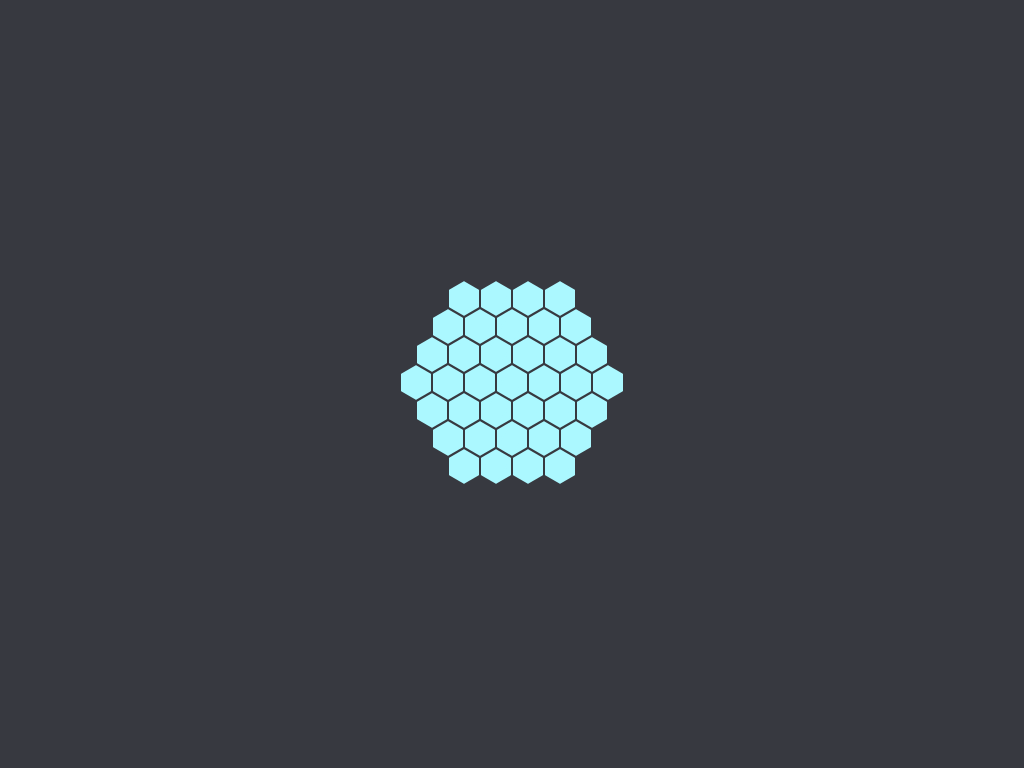

Reproduce this picture with HTML and CSS.

<!-- file: index2.html -->
<!DOCTYPE html>
<html lang="en" >
<head>
<meta charset="UTF-8">
<title>纯CSS3实现的六边形加载动画DEMO演示</title>

<link rel="stylesheet" href="css/style.css">

</head>
<body>

<div class="socket">
	<div class="gel center-gel">
		<div class="hex-brick h1"></div>
		<div class="hex-brick h2"></div>
		<div class="hex-brick h3"></div>
	</div>
	<div class="gel c1 r1">
		<div class="hex-brick h1"></div>
		<div class="hex-brick h2"></div>
		<div class="hex-brick h3"></div>
	</div>
	<div class="gel c2 r1">
		<div class="hex-brick h1"></div>
		<div class="hex-brick h2"></div>
		<div class="hex-brick h3"></div>
	</div>
	<div class="gel c3 r1">
		<div class="hex-brick h1"></div>
		<div class="hex-brick h2"></div>
		<div class="hex-brick h3"></div>
	</div>
	<div class="gel c4 r1">
		<div class="hex-brick h1"></div>
		<div class="hex-brick h2"></div>
		<div class="hex-brick h3"></div>
	</div>
	<div class="gel c5 r1">
		<div class="hex-brick h1"></div>
		<div class="hex-brick h2"></div>
		<div class="hex-brick h3"></div>
	</div>
	<div class="gel c6 r1">
		<div class="hex-brick h1"></div>
		<div class="hex-brick h2"></div>
		<div class="hex-brick h3"></div>
	</div>
	
	<div class="gel c7 r2">
		<div class="hex-brick h1"></div>
		<div class="hex-brick h2"></div>
		<div class="hex-brick h3"></div>
	</div>
	
	<div class="gel c8 r2">
		<div class="hex-brick h1"></div>
		<div class="hex-brick h2"></div>
		<div class="hex-brick h3"></div>
	</div>
	<div class="gel c9 r2">
		<div class="hex-brick h1"></div>
		<div class="hex-brick h2"></div>
		<div class="hex-brick h3"></div>
	</div>
	<div class="gel c10 r2">
		<div class="hex-brick h1"></div>
		<div class="hex-brick h2"></div>
		<div class="hex-brick h3"></div>
	</div>
	<div class="gel c11 r2">
		<div class="hex-brick h1"></div>
		<div class="hex-brick h2"></div>
		<div class="hex-brick h3"></div>
	</div>
	<div class="gel c12 r2">
		<div class="hex-brick h1"></div>
		<div class="hex-brick h2"></div>
		<div class="hex-brick h3"></div>
	</div>
	<div class="gel c13 r2">
		<div class="hex-brick h1"></div>
		<div class="hex-brick h2"></div>
		<div class="hex-brick h3"></div>
	</div>
	<div class="gel c14 r2">
		<div class="hex-brick h1"></div>
		<div class="hex-brick h2"></div>
		<div class="hex-brick h3"></div>
	</div>
	<div class="gel c15 r2">
		<div class="hex-brick h1"></div>
		<div class="hex-brick h2"></div>
		<div class="hex-brick h3"></div>
	</div>
	<div class="gel c16 r2">
		<div class="hex-brick h1"></div>
		<div class="hex-brick h2"></div>
		<div class="hex-brick h3"></div>
	</div>
	<div class="gel c17 r2">
		<div class="hex-brick h1"></div>
		<div class="hex-brick h2"></div>
		<div class="hex-brick h3"></div>
	</div>
	<div class="gel c18 r2">
		<div class="hex-brick h1"></div>
		<div class="hex-brick h2"></div>
		<div class="hex-brick h3"></div>
	</div>
	<div class="gel c19 r3">
		<div class="hex-brick h1"></div>
		<div class="hex-brick h2"></div>
		<div class="hex-brick h3"></div>
	</div>
	<div class="gel c20 r3">
		<div class="hex-brick h1"></div>
		<div class="hex-brick h2"></div>
		<div class="hex-brick h3"></div>
	</div>
	<div class="gel c21 r3">
		<div class="hex-brick h1"></div>
		<div class="hex-brick h2"></div>
		<div class="hex-brick h3"></div>
	</div>
	<div class="gel c22 r3">
		<div class="hex-brick h1"></div>
		<div class="hex-brick h2"></div>
		<div class="hex-brick h3"></div>
	</div>
	<div class="gel c23 r3">
		<div class="hex-brick h1"></div>
		<div class="hex-brick h2"></div>
		<div class="hex-brick h3"></div>
	</div>
	<div class="gel c24 r3">
		<div class="hex-brick h1"></div>
		<div class="hex-brick h2"></div>
		<div class="hex-brick h3"></div>
	</div>
	<div class="gel c25 r3">
		<div class="hex-brick h1"></div>
		<div class="hex-brick h2"></div>
		<div class="hex-brick h3"></div>
	</div>
	<div class="gel c26 r3">
		<div class="hex-brick h1"></div>
		<div class="hex-brick h2"></div>
		<div class="hex-brick h3"></div>
	</div>
	<div class="gel c28 r3">
		<div class="hex-brick h1"></div>
		<div class="hex-brick h2"></div>
		<div class="hex-brick h3"></div>
	</div>
	<div class="gel c29 r3">
		<div class="hex-brick h1"></div>
		<div class="hex-brick h2"></div>
		<div class="hex-brick h3"></div>
	</div>
	<div class="gel c30 r3">
		<div class="hex-brick h1"></div>
		<div class="hex-brick h2"></div>
		<div class="hex-brick h3"></div>
	</div>
	<div class="gel c31 r3">
		<div class="hex-brick h1"></div>
		<div class="hex-brick h2"></div>
		<div class="hex-brick h3"></div>
	</div>
	<div class="gel c32 r3">
		<div class="hex-brick h1"></div>
		<div class="hex-brick h2"></div>
		<div class="hex-brick h3"></div>
	</div>
	<div class="gel c33 r3">
		<div class="hex-brick h1"></div>
		<div class="hex-brick h2"></div>
		<div class="hex-brick h3"></div>
	</div>
	<div class="gel c34 r3">
		<div class="hex-brick h1"></div>
		<div class="hex-brick h2"></div>
		<div class="hex-brick h3"></div>
	</div>
	<div class="gel c35 r3">
		<div class="hex-brick h1"></div>
		<div class="hex-brick h2"></div>
		<div class="hex-brick h3"></div>
	</div>
	<div class="gel c36 r3">
		<div class="hex-brick h1"></div>
		<div class="hex-brick h2"></div>
		<div class="hex-brick h3"></div>
	</div>
	<div class="gel c37 r3">
		<div class="hex-brick h1"></div>
		<div class="hex-brick h2"></div>
		<div class="hex-brick h3"></div>
	</div>
	
</div>

</body>
</html>

/* file: css/style.css */
body{
	background: #373940;
}

.socket{
	width: 200px;
	height: 200px;
	position: absolute;
	left: 50%;
	margin-left: -100px;
	top: 50%;
	margin-top: -100px;
}

.hex-brick{
  background: #ABF8FF;
  width: 30px;
  height: 17px;
  position: absolute;
  top: 5px;
animation-name: fade;
	animation-duration: 2s;
	animation-iteration-count: infinite;
	-webkit-animation-name: fade;
	-webkit-animation-duration: 2s;
	-webkit-animation-iteration-count: infinite;
}

.h2{
	transform: rotate(60deg);
	-webkit-transform: rotate(60deg);
}

.h3{
	transform: rotate(-60deg);
	-webkit-transform: rotate(-60deg);
}

.gel{
	height: 30px;
	width: 30px;	
	transition: all .3s;
	-webkit-transition: all .3s;
	position: absolute;
top: 50%;
left: 50%;
}

.center-gel{
	margin-left: -15px;
	margin-top: -15px;
	
	animation-name: pulse;
	animation-duration: 2s;
	animation-iteration-count: infinite;
	-webkit-animation-name: pulse;
	-webkit-animation-duration: 2s;
	-webkit-animation-iteration-count: infinite;
}

.c1{
	margin-left: -47px;
	margin-top: -15px;
}

.c2{
	margin-left: -31px;
	margin-top: -43px;
}

.c3{
	margin-left: 1px;
	margin-top: -43px;
}

.c4{
	margin-left: 17px;
	margin-top: -15px;
}
.c5{
	margin-left: -31px;
	margin-top: 13px;
}

.c6{
	margin-left: 1px;
	margin-top: 13px;
}

.c7{
	margin-left: -63px;
	margin-top: -43px;
}

.c8{
	margin-left: 33px;
	margin-top: -43px;
}

.c9{
	margin-left: -15px;
	margin-top: 41px;
}

.c10{
	margin-left: -63px;
	margin-top: 13px;
}

.c11{
	margin-left: 33px;
	margin-top: 13px;
}

.c12{
	margin-left: -15px;
	margin-top: -71px;
}

.c13{
	margin-left: -47px;
	margin-top: -71px;
}

.c14{
	margin-left: 17px;
	margin-top: -71px;
}

.c15{
	margin-left: -47px;
	margin-top: 41px;
}

.c16{
	margin-left: 17px;
	margin-top: 41px;
}

.c17{
	margin-left: -79px;
	margin-top: -15px;
}

.c18{
	margin-left: 49px;
	margin-top: -15px;
}

.c19{
	margin-left: -63px;
	margin-top: -99px;
}

.c20{
	margin-left: 33px;
	margin-top: -99px;
}

.c21{
	margin-left: 1px;
	margin-top: -99px;
}

.c22{
	margin-left: -31px;
	margin-top: -99px;
}

.c23{
	margin-left: -63px;
	margin-top: 69px;
}

.c24{
	margin-left: 33px;
	margin-top: 69px;
}

.c25{
	margin-left: 1px;
	margin-top: 69px;
}

.c26{
	margin-left: -31px;
	margin-top: 69px;
}

.c27{
	margin-left: -79px;
	margin-top: -15px;
}

.c28{
	margin-left: -95px;
	margin-top: -43px;
}

.c29{
	margin-left: -95px;
	margin-top: 13px;
}

.c30{
	margin-left: 49px;
	margin-top: 41px;
}

.c31{
	margin-left: -79px;
	margin-top: -71px;
}

.c32{
	margin-left: -111px;
	margin-top: -15px;
}

.c33{
	margin-left: 65px;
	margin-top: -43px;
}

.c34{
	margin-left: 65px;
	margin-top: 13px;
}

.c35{
	margin-left: -79px;
	margin-top: 41px;
}

.c36{
	margin-left: 49px;
	margin-top: -71px;
}

.c37{
	margin-left: 81px;
	margin-top: -15px;
}

.r1{
	animation-name: pulse;
	animation-duration: 2s;
	animation-iteration-count: infinite;
	animation-delay: .2s;
	-webkit-animation-name: pulse;
	-webkit-animation-duration: 2s;
	-webkit-animation-iteration-count: infinite;
	-webkit-animation-delay: .2s;
}

.r2{
	animation-name: pulse;
	animation-duration: 2s;
	animation-iteration-count: infinite;
	animation-delay: .4s;
	-webkit-animation-name: pulse;
	-webkit-animation-duration: 2s;
	-webkit-animation-iteration-count: infinite;
	-webkit-animation-delay: .4s;
}

.r3{
	animation-name: pulse;
	animation-duration: 2s;
	animation-iteration-count: infinite;
	animation-delay: .6s;
	-webkit-animation-name: pulse;
	-webkit-animation-duration: 2s;
	-webkit-animation-iteration-count: infinite;
	-webkit-animation-delay: .6s;
}

.r1 > .hex-brick{
	animation-name: fade;
	animation-duration: 2s;
	animation-iteration-count: infinite;
	animation-delay: .2s;
	-webkit-animation-name: fade;
	-webkit-animation-duration: 2s;
	-webkit-animation-iteration-count: infinite;
	-webkit-animation-delay: .2s;
}

.r2 > .hex-brick{
	animation-name: fade;
	animation-duration: 2s;
	animation-iteration-count: infinite;
	animation-delay: .4s;
	-webkit-animation-name: fade;
	-webkit-animation-duration: 2s;
	-webkit-animation-iteration-count: infinite;
	-webkit-animation-delay: .4s;
}

.r3 > .hex-brick{
	animation-name: fade;
	animation-duration: 2s;
	animation-iteration-count: infinite;
	animation-delay: .6s;
	-webkit-animation-name: fade;
	-webkit-animation-duration: 2s;
	-webkit-animation-iteration-count: infinite;
	-webkit-animation-delay: .6s;
}


@keyframes pulse{
	0%{
		-webkit-transform: scale(1);
		transform: scale(1);
	}
	
	50%{
		-webkit-transform: scale(0.01);
		transform: scale(0.01);
	}
	
	100%{
		-webkit-transform: scale(1);
		transform: scale(1);
	}
}

@keyframes fade{
	0%{
		background: #ABF8FF;
	}
	
	50%{
		background: #90BBBF;
	}
	
	100%{
		background: #ABF8FF;
	}
}

@-webkit-keyframes pulse{
	0%{
		-webkit-transform: scale(1);
		transform: scale(1);
	}
	
	50%{
		-webkit-transform: scale(0.01);
		transform: scale(0.01);
	}
	
	100%{
		-webkit-transform: scale(1);
		transform: scale(1);
	}
}

@-webkit-keyframes fade{
	0%{
		background: #ABF8FF;
	}
	
	50%{
		background: #389CA6;
	}
	
	100%{
		background: #ABF8FF;
	}
}